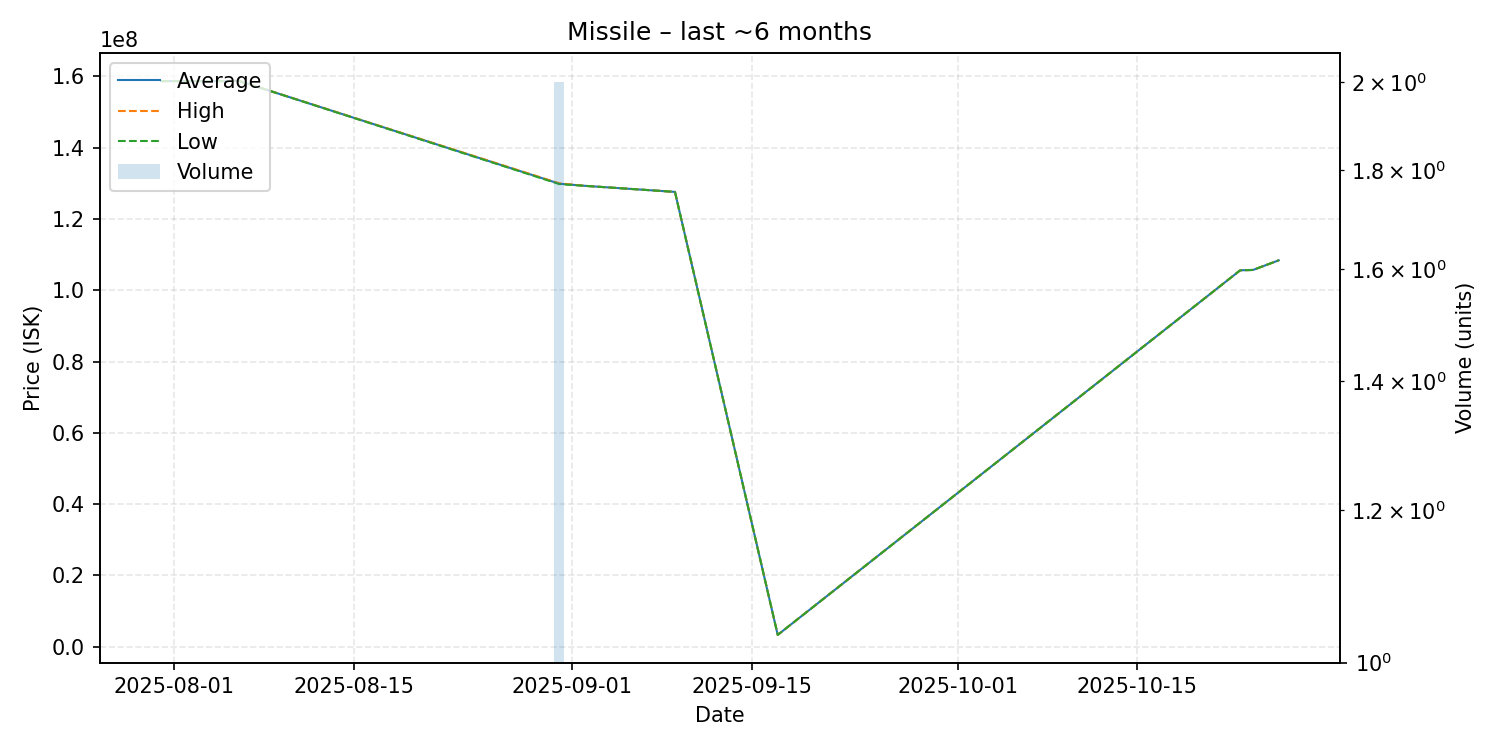

Source data for this figure (header and first rows):
date, average, highest, lowest, order_count, volume
2025-07-31, 158700000, 158700000, 158700000, 1, 1
2025-08-05, 158700000, 158700000, 158700000, 1, 1
2025-08-06, 158800000, 158800000, 158800000, 1, 1
2025-08-31, 129900000, 130000000, 129800000, 2, 2
2025-09-02, 129300000, 129300000, 129300000, 1, 1
2025-09-09, 127600000, 127600000, 127600000, 1, 1
2025-09-17, 3307000, 3307000, 3307000, 1, 1
2025-10-23, 105600000, 105600000, 105600000, 1, 1
2025-10-24, 105700000, 105700000, 105700000, 1, 1
2025-10-26, 108400000, 108400000, 108400000, 1, 1
